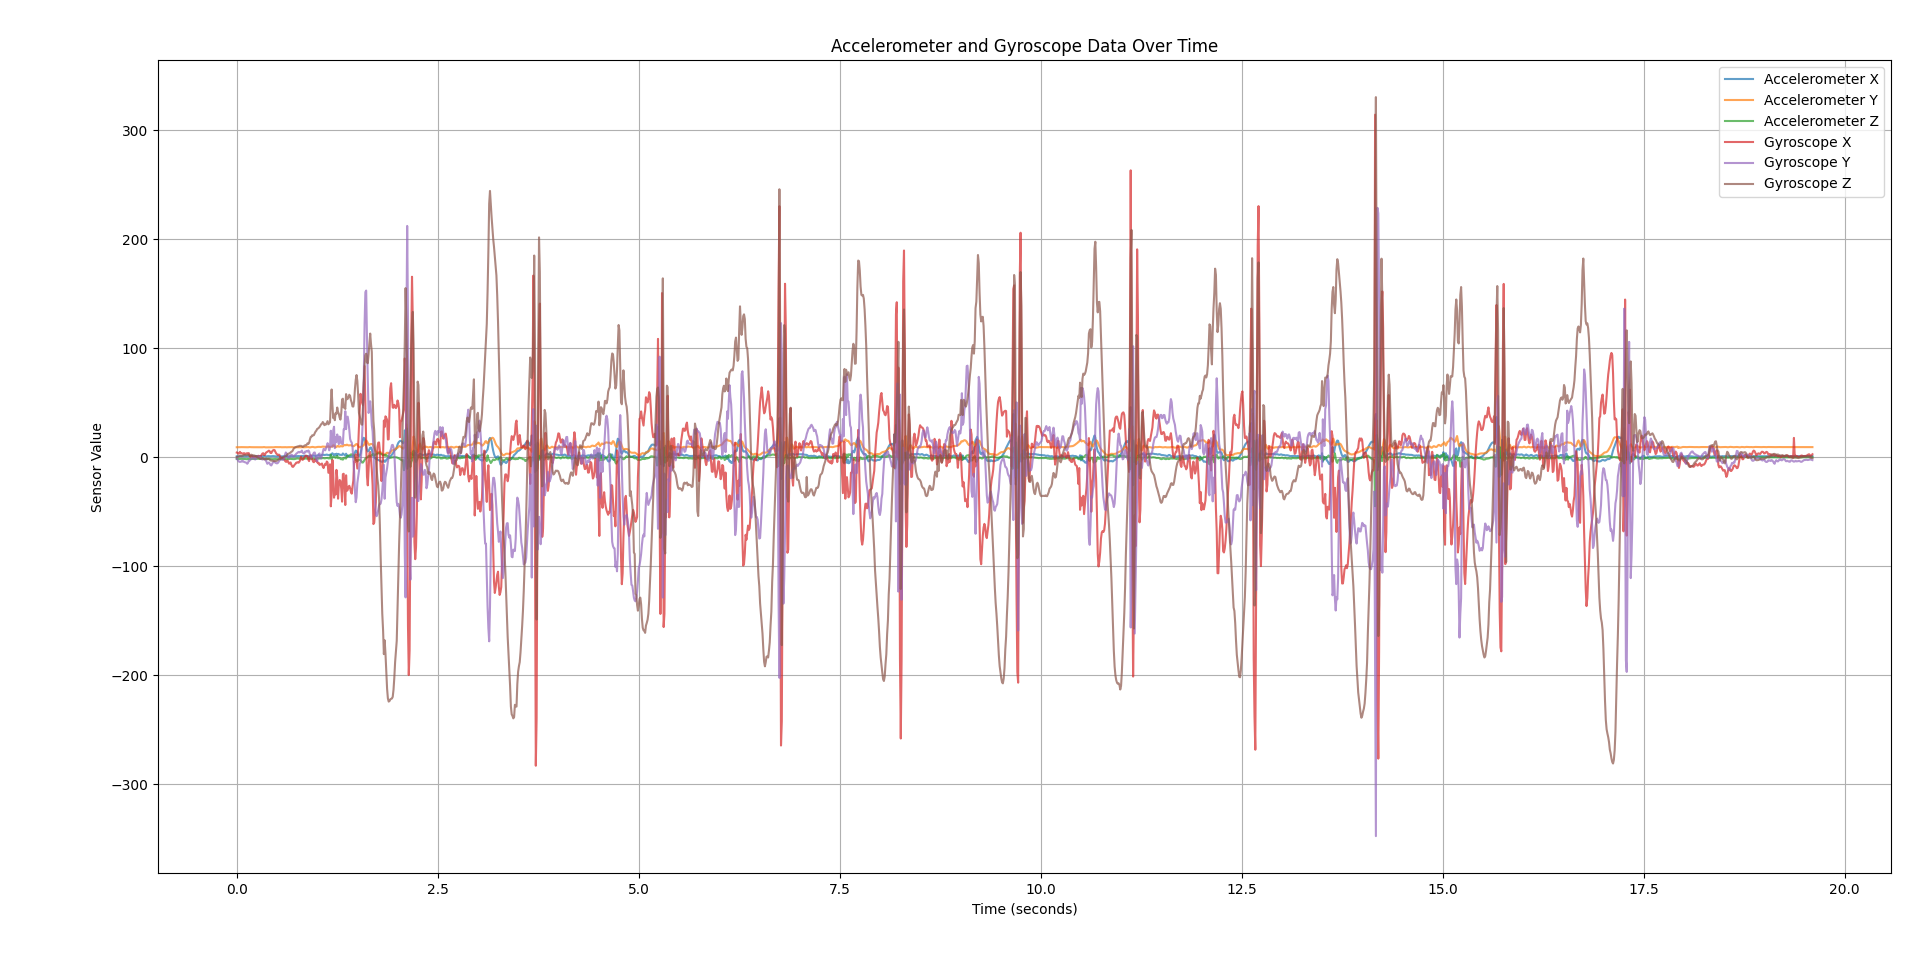

The table this chart was drawn from, first rows:
aX, aY, aZ, gX, gY, gZ
0.9807, 9.27, -1.527, 4.41, -1.19, 0.2100
0.9375, 9.309, -1.575, 4.2, -2.03, 0.4200
0.8424, 9.304, -1.517, 3.29, -3.36, 0.7000
0.9189, 9.27, -1.479, 3.99, -3.99, 0.9800
0.9522, 9.332, -1.374, 5.04, -4.2, 1.68
0.9375, 9.394, -1.336, 3.71, -3.92, 1.4
1.1, 9.385, -1.364, 3.85, -3.92, 1.19
1.01, 9.36, -1.369, 3.29, -2.94, 1.4
1.019, 9.309, -1.412, 3.22, -3.99, 1.61
0.9807, 9.312, -1.446, 3.92, -3.99, 2.17
0.9571, 9.332, -1.527, 3.22, -4.48, 2.03
0.9424, 9.299, -1.532, 3.08, -4.62, 1.96
0.9238, 9.265, -1.665, 3.64, -4.97, 1.96
0.9767, 9.304, -1.608, 3.78, -5.88, 2.17
1.043, 9.274, -1.502, 3.29, -5.04, 2.52
1.062, 9.413, -1.469, 3.85, -2.8, 2.24
1.053, 9.452, -1.421, 1.61, -3.01, 1.19
1.005, 9.355, -1.489, 0.4900, -1.96, 1.47
1.077, 9.332, -1.57, 1.47, -1.61, 2.45
1.029, 9.352, -1.421, 1.12, -0.9800, 2.17
1.115, 9.352, -1.45, 0.1400, -0.4200, 1.4
1.019, 9.299, -1.479, 0.7000, -0.1400, 1.75
0.9620, 9.299, -1.45, 0.4900, -1.61, 1.68
1.072, 9.304, -1.407, 0.7700, -1.96, 1.4
1.254, 9.342, -1.421, 0.7000, -1.33, 1.12
1.268, 9.322, -1.359, 0.4900, 0.0700, 0.4200
1.201, 9.279, -1.374, 0.8400, 0.5600, -0.1400
1.158, 9.304, -1.311, 1.47, 0.7700, -0.2800
1.062, 9.347, -1.326, 1.05, 0.8400, -0.9100
1.173, 9.317, -1.349, 1.05, 0.2100, -1.47
1.082, 9.251, -1.34, 1.05, -0.1400, -1.33
1.057, 9.207, -1.288, 2.45, -1.68, -0.9800
1.096, 9.274, -1.158, 3.57, -1.96, -0.7000
1.11, 9.404, -1.173, 3.78, -1.47, -1.12
1.13, 9.447, -1.383, 2.1, -1.54, -1.82
1.077, 9.304, -1.469, 2.24, -1.82, -1.89
1, 9.184, -1.57, 3.92, -2.52, -1.26
0.9091, 9.207, -1.599, 4.69, -4.06, -1.12
1.048, 9.246, -1.474, 5.04, -5.95, -1.75
1.148, 9.241, -1.316, 5.6, -5.39, -1.47
1.139, 9.304, -1.292, 6.16, -4.69, -1.54
1.053, 9.394, -1.459, 5.53, -5.67, -2.17
0.9620, 9.375, -1.555, 4.06, -7.07, -2.8
1.015, 9.251, -1.675, 3.99, -7.42, -3.08
1.087, 9.198, -1.708, 5.46, -6.09, -2.87
1.148, 9.227, -1.713, 6.37, -4.62, -3.15
1.057, 9.232, -1.627, 6.72, -3.78, -3.36
0.9375, 9.342, -1.594, 6.65, -4.06, -3.43
0.8806, 9.423, -1.546, 5.18, -4.97, -3.22
0.8708, 9.447, -1.637, 3.64, -5.32, -3.43
0.8806, 9.399, -1.622, 2.8, -5.53, -3.08
0.9189, 9.352, -1.761, 2.1, -5.25, -2.24
0.9336, 9.274, -1.78, 2.45, -4.27, -1.75
0.9807, 9.352, -1.718, 2.38, -2.94, -1.47
0.9718, 9.432, -1.713, 0.0700, -2.38, -1.4
0.9287, 9.312, -1.627, -0.9800, -1.89, -1.12
0.9140, 9.27, -1.67, -0.2100, -1.75, -0.7700
0.8610, 9.304, -1.675, -0.4200, -2.24, -0.0700
0.8855, 9.337, -1.594, -1.26, -2.24, 0.2100
1.1, 9.39, -1.541, -1.68, -0.3500, 0.6300
... 1,901 more rows
